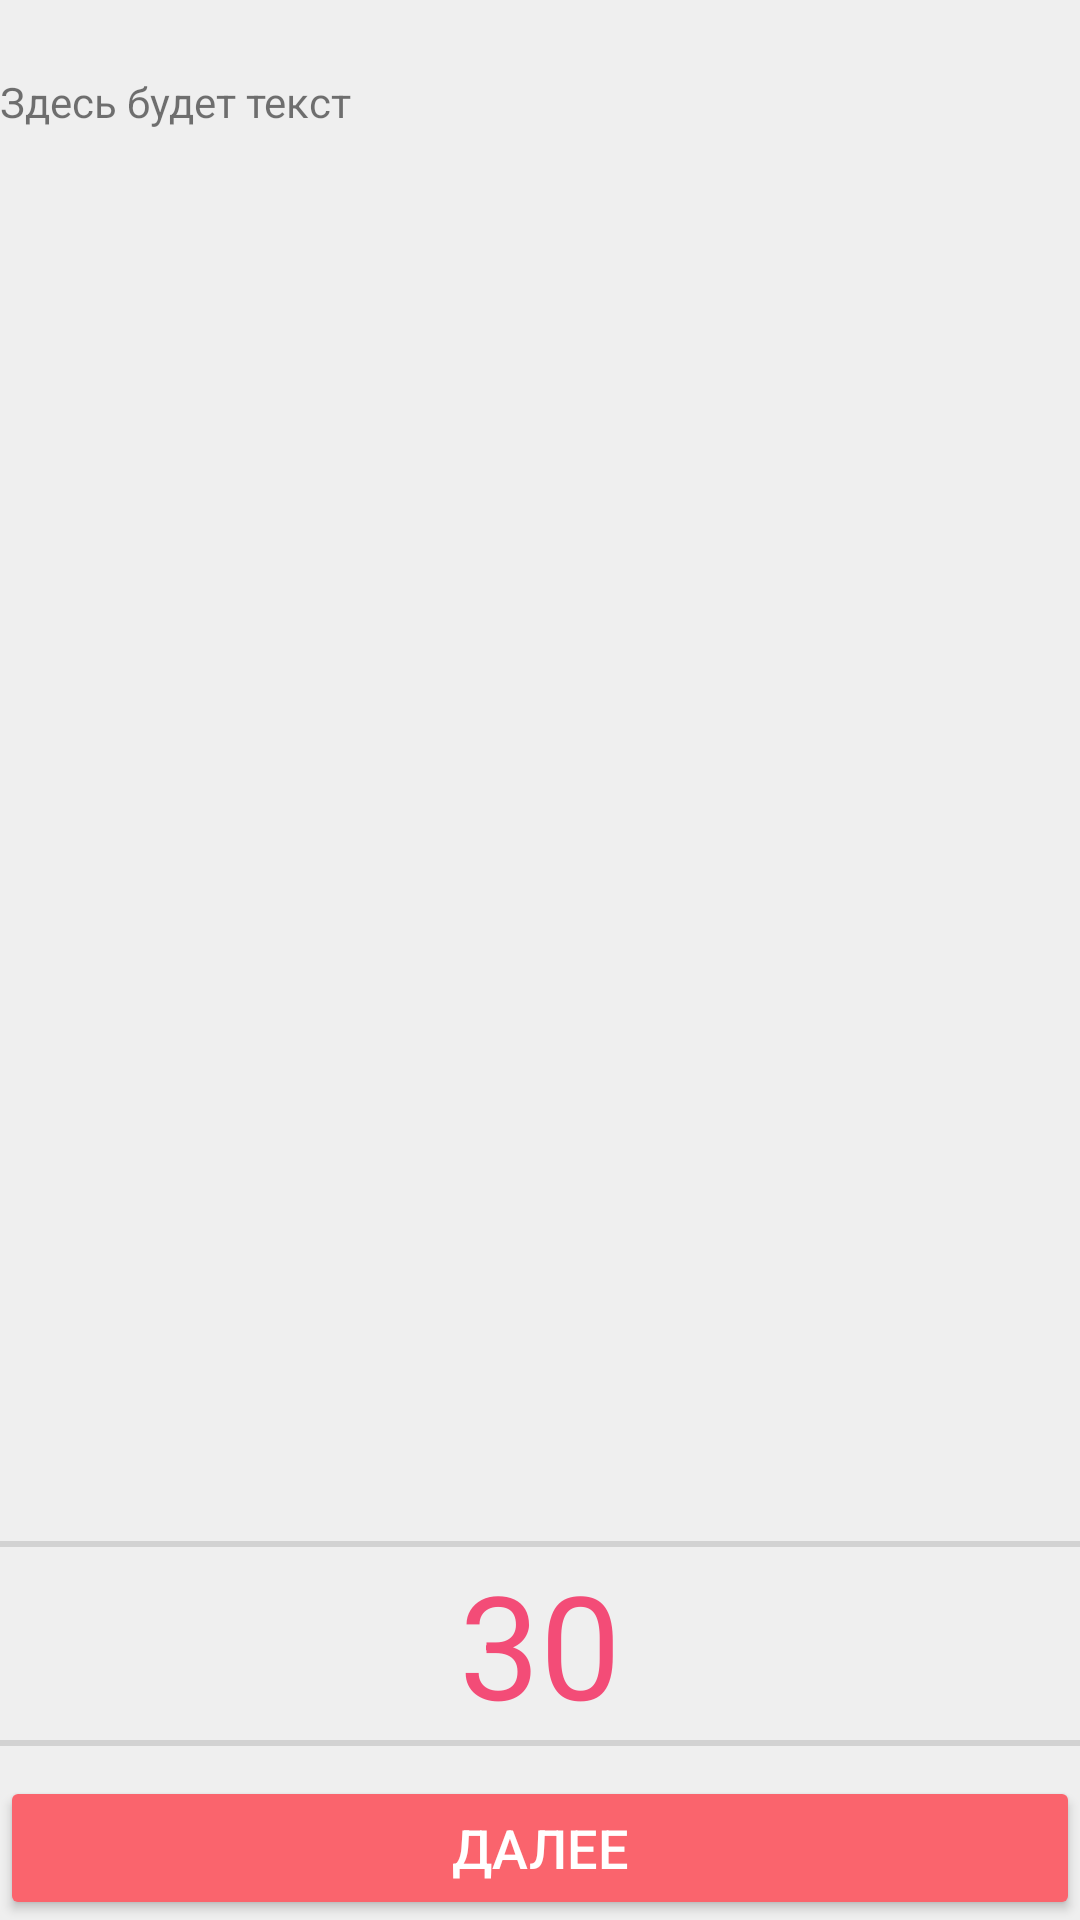

The Android layout XML behind this screen, and the referenced resources:
<!-- AndroidManifest.xml: application theme AppTheme -->
<!-- res/layout/activity_fit.xml -->
<?xml version="1.0" encoding="utf-8"?>
<androidx.constraintlayout.widget.ConstraintLayout xmlns:android="http://schemas.android.com/apk/res/android"
    xmlns:app="http://schemas.android.com/apk/res-auto"
    xmlns:tools="http://schemas.android.com/tools"
    android:layout_width="match_parent"
    android:layout_height="match_parent"
    android:background="@color/whitePaper"
    tools:context=".Fit">

    <LinearLayout
        android:id="@+id/parentOfParents"
        android:layout_width="match_parent"
        android:layout_height="match_parent"
        android:orientation="vertical"
        app:layout_constraintBottom_toBottomOf="parent"
        app:layout_constraintEnd_toEndOf="parent"
        app:layout_constraintHorizontal_bias="0.0"
        app:layout_constraintStart_toStartOf="parent"
        app:layout_constraintTop_toTopOf="parent">

        <HorizontalScrollView
            android:layout_width="match_parent"
            android:layout_height="wrap_content"
            android:background="@color/designFirst">

            <LinearLayout
                android:id="@+id/list_of_activities"
                android:layout_width="wrap_content"
                android:layout_height="match_parent"
                android:orientation="horizontal" />
        </HorizontalScrollView>

        <TextView
            android:id="@+id/timer"
            android:layout_width="match_parent"
            android:layout_height="wrap_content"
            android:fontFamily="monospace"
            android:textAlignment="textEnd"
            android:textColor="@color/purple2"
            android:textSize="18sp"
            tools:text="4:20" />

        <TextView
            android:id="@+id/about"
            android:layout_width="match_parent"
            android:layout_height="wrap_content"
            android:layout_weight="1"
            android:text="Здесь будет текст" />

        <TextView
            android:id="@+id/adviceText"
            android:layout_width="match_parent"
            android:layout_height="wrap_content"
            android:textAlignment="center" />

        <View
            android:id="@+id/divider"
            android:layout_width="match_parent"
            android:layout_height="2dp"
            android:background="?android:attr/listDivider" />

        <TextView
            android:id="@+id/To_Do"
            android:layout_width="match_parent"
            android:layout_height="wrap_content"
            android:ems="10"
            android:inputType="numberSigned"
            android:onClick="OnClickTimer"
            android:text="30"
            android:textAlignment="center"
            android:textColor="@color/rose"
            android:textSize="48sp" />

        <View
            android:id="@+id/divider2"
            android:layout_width="match_parent"
            android:layout_height="2dp"
            android:layout_marginBottom="10dp"
            android:background="?android:attr/listDivider" />

        <Button
            android:id="@+id/NextOrSkipBtn"
            style="@style/Widget.AppCompat.Button.Colored"
            android:layout_width="match_parent"
            android:layout_height="wrap_content"
            android:backgroundTint="@color/peach"
            android:onClick="OnClick"
            android:text="@string/NEXT"
            android:textSize="18sp" />
    </LinearLayout>
</androidx.constraintlayout.widget.ConstraintLayout>
<!-- resources referenced by this layout -->
<resources>
  <color name="designFirst"> #D9D9D9</color>
  <color name="peach">#FA646D</color>
  <color name="purple2">#A240FC</color>
  <color name="rose">#F34C77</color>
  <color name="whitePaper">#EFEFEF</color>
  <string name="NEXT">далее</string>
  <style name="AppTheme" parent="Theme.AppCompat.Light.DarkActionBar">
          
          <item name="colorPrimary">@color/colorPrimary</item>
      </style>
  <color name="colorPrimary">#6200EE</color>
</resources>
